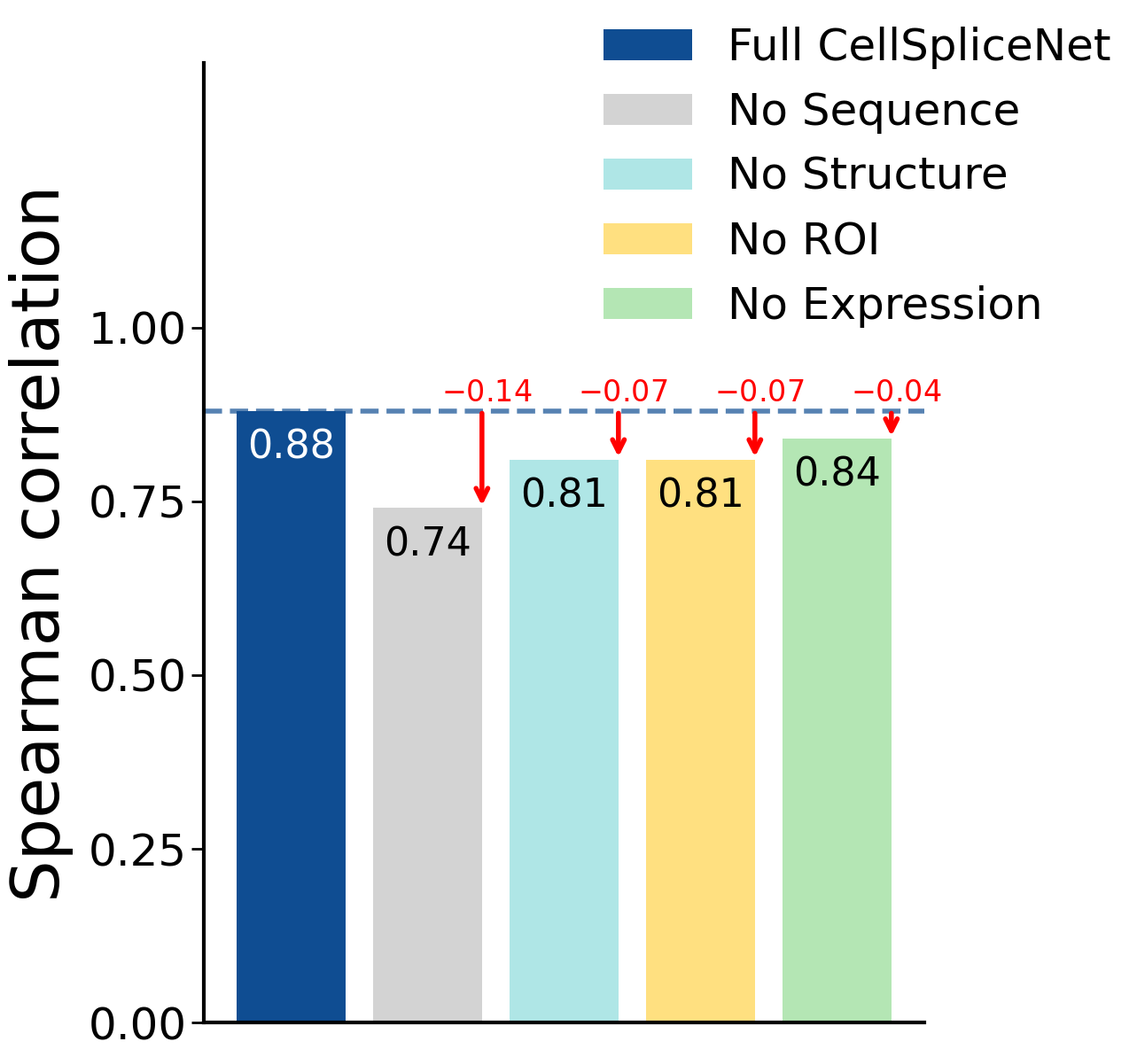
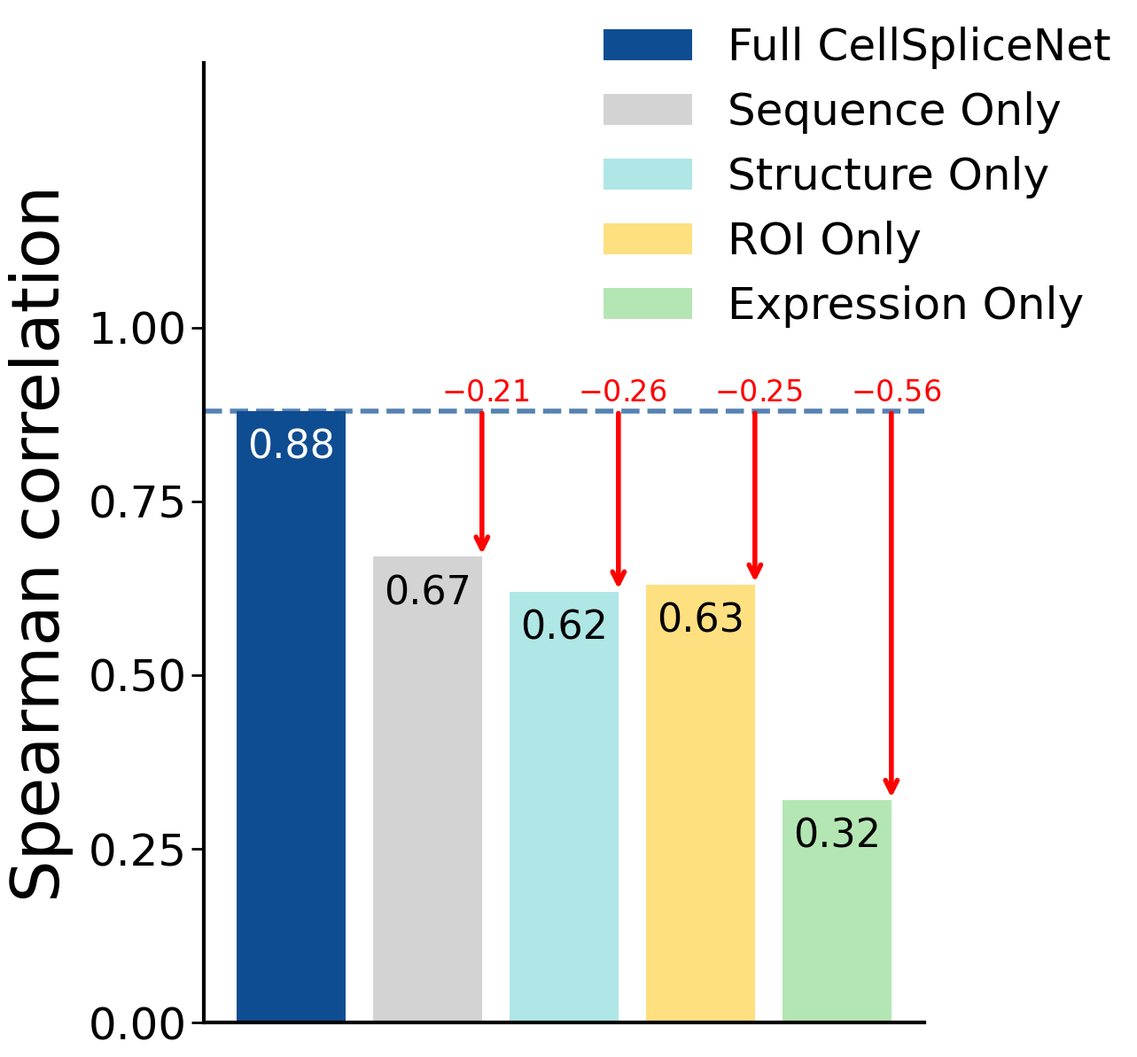

Here is the Python script that generated these plots, in order:
import os
import numpy as np
from matplotlib import pyplot as plt
from matplotlib import gridspec as gridspec


data_loo = {
    'methods': [
        r'Full CellSpliceNet',
        r'No Sequence',
        r'No Structure',
        r'No ROI',
        r'No Expression',
    ],
    'colors': ['#0F4D92', '#D3D3D3', '#AFE6E6', '#FFE080', '#B4E6B4'],
    'result': np.array([0.88, 0.74, 0.81, 0.81, 0.84]),
}

data_sm = {
    'methods': [
        r'Full CellSpliceNet',
        r'Sequence Only',
        r'Structure Only',
        r'ROI Only',
        r'Expression Only',
    ],
    'colors': ['#0F4D92', '#D3D3D3', '#AFE6E6', '#FFE080', '#B4E6B4'],
    'result': np.array([0.88, 0.67, 0.62, 0.63, 0.32]),
}

def is_dark(color_in_hex, threshold=128):
    color = color_in_hex.lstrip('#')
    r = int(color[0:2], 16)
    g = int(color[2:4], 16)
    b = int(color[4:6], 16)

    luminance = 0.299*r + 0.587*g + 0.114*b
    return luminance < threshold


if __name__ == '__main__':
    plt.rcParams['font.family'] = 'helvetica'
    plt.rcParams['font.size'] = 24
    plt.rcParams['axes.spines.right'] = False
    plt.rcParams['axes.spines.top'] = False
    plt.rcParams['axes.linewidth'] = 3

    for data_ablation, output_name in [(data_loo, 'ablation_loo'), (data_sm, 'ablation_sm')]:
        fig = plt.figure(figsize=(13, 13))

        ax = fig.add_subplot(1, 1, 1)
        num_methods = len(data_ablation['methods'])
        bars = ax.bar(
            np.arange(num_methods),
            data_ablation['result'],
            color=data_ablation['colors'],
            label=data_ablation['methods'],
        )

        for i, (bar, value) in enumerate(zip(bars, data_ablation['result'])):
            textcolor = 'white' if is_dark(data_ablation['colors'][i]) else 'black'
            ax.text(bar.get_x() + bar.get_width()/2, bar.get_height() - 0.08,
                f'{value:.2f}', ha='center', va='bottom', fontsize=32, color=textcolor)

        # Add horizontal reference line at the first bar
        baseline = data_ablation['result'][0]  # 0.88
        ax.axhline(y=baseline, color=data_ablation['colors'][0], linestyle='--', linewidth=4, alpha=0.7)

        # Add arrows and reduction values for bars 2-5 (skip the first bar)
        for i in range(1, num_methods):
            bar = bars[i]
            current_value = data_ablation['result'][i]
            reduction = baseline - current_value

            # Position for the arrow (right side of the bar)
            x_pos = bar.get_x() + bar.get_width()

            # Draw arrow from baseline down to bar top (top to bottom)
            ax.annotate('', xy=(x_pos, current_value), xytext=(x_pos, baseline),
                        arrowprops=dict(arrowstyle='->', color='red', lw=4))

            # Add reduction text near the top (at baseline level)
            ax.text(x_pos - 0.3, baseline + 0.005, r'$-$'+f'{reduction:.2f}',
                    ha='left', va='bottom', fontsize=24, color='red')

        ax.set_ylabel('Spearman correlation', fontsize=54, labelpad=12)
        ymax = np.max(data_ablation['result'][:])
        ax.set_ylim([0.0, ymax + 0.5])
        ax.set_yticks([0.0, 0.25, 0.50, 0.75, 1.0])
        ax.tick_params(axis='y', labelsize=36, length=10, width=2)
        ax.set_xticks([])

        ax.legend(bbox_to_anchor=(0.50, 1.08), loc='upper left', fontsize=36, frameon=False)

        fig.tight_layout(pad=2)

        os.makedirs('./figures/', exist_ok=True)
        fig.savefig(f'./figures/{output_name}.png', dpi=300)
        plt.close(fig)
